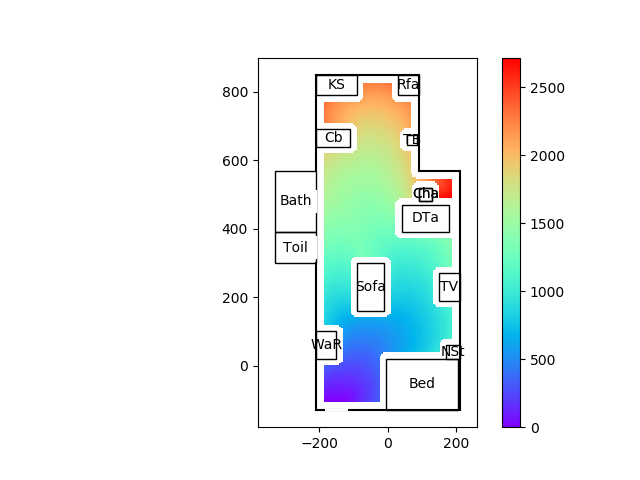

Values plotted in this chart, from the file beside it:
99999.00, 99999.00, 99999.00, 99999.00, 99999.00, 99999.00, 99999.00, 99999.00, 99999.00, 99999.00, 99999.00, 99999.00, 99999.00, 99999.00, 99999.00, 99999.00, 99999.00, 99999.00, 99999.00, 99999.00, 99999.00, 99999.00, 99999.00, 99999.00
99999, 99999, 99999, 99999, 99999, 99999, 99999, 99999, 99999, 99999, 99999, 99999, 99999, 99999, 99999, 99999, 99999, 99999, 99999, 99999, 99999, 99999, 99999, 99999
99999, 99999, 99999, 99999, 99999, 99999, 99999, 99999, 99999, 99999, 99999, 99999, 99999, 99999, 99999, 99999, 99999, 99999, 99999, 99999, 99999, 99999, 99999, 99999
99999, 99999, 99999, 99999, 99999, 99999, 99999, 99999, 99999, 99999, 99999, 99999, 99999, 99999, 99999, 99999, 99999, 99999, 99999, 99999, 99999, 99999, 99999, 99999
99999, 99999, 99999, 99999, 99999, 99999, 99999, 99999, 99999, 99999, 99999, 99999, 99999, 99999, 99999, 99999, 99999, 99999, 99999, 99999, 99999, 99999, 99999, 99999
99999, 99999, 99999, 99999, 99999, 99999, 99999, 99999, 99999, 99999, 99999, 99999, 99999, 99999, 99999, 99999, 99999, 99999, 99999, 99999, 99999, 99999, 99999, 99999
99999, 99999, 99999, 99999, 99999, 99999, 99999, 99999, 99999, 99999, 99999, 99999, 99999, 99999, 99999, 99999, 99999, 99999, 99999, 99999, 99999, 99999, 99999, 99999
99999, 99999, 99999, 99999, 99999, 99999, 99999, 99999, 99999, 99999, 99999, 99999, 99999, 99999, 99999, 99999, 99999, 99999, 99999, 99999, 99999, 99999, 99999, 99999
99999, 99999, 99999, 99999, 99999, 99999, 99999, 99999, 99999, 99999, 99999, 99999, 99999, 99999, 99999, 99999, 99999, 99999, 99999, 99999, 99999, 99999, 99999, 99999
99999, 99999, 99999, 99999, 99999, 99999, 99999, 99999, 99999, 99999, 99999, 99999, 99999, 99999, 99999, 99999, 99999, 99999, 99999, 99999, 99999, 99999, 99999, 99999
99999, 99999, 99999, 99999, 99999, 99999, 99999, 99999, 99999, 99999, 99999, 99999, 99999, 99999, 99999, 99999, 99999, 99999, 99999, 99999, 99999, 99999, 99999, 99999
99999, 99999, 99999, 99999, 99999, 99999, 99999, 99999, 99999, 99999, 99999, 99999, 99999, 99999, 99999, 99999, 99999, 99999, 99999, 99999, 99999, 99999, 99999, 99999
99999, 99999, 99999, 99999, 99999, 99999, 99999, 99999, 99999, 99999, 99999, 99999, 99999, 99999, 99999, 99999, 99999, 99999, 99999, 99999, 99999, 99999, 99999, 99999
99999, 99999, 99999, 99999, 99999, 99999, 99999, 99999, 99999, 99999, 99999, 99999, 99999, 99999, 99999, 99999, 99999, 99999, 99999, 99999, 99999, 99999, 99999, 99999
99999, 99999, 99999, 99999, 99999, 99999, 99999, 99999, 99999, 99999, 99999, 99999, 99999, 99999, 99999, 99999, 99999, 99999, 99999, 99999, 99999, 99999, 99999, 99999
99999, 99999, 99999, 99999, 99999, 99999, 99999, 99999, 99999, 99999, 99999, 99999, 99999, 99999, 99999, 99999, 99999, 99999, 99999, 99999, 99999, 99999, 99999, 99999
99999, 99999, 99999, 99999, 99999, 99999, 99999, 99999, 99999, 99999, 99999, 99999, 99999, 99999, 99999, 99999, 99999, 99999, 99999, 99999, 99999, 99999, 99999, 99999
99999, 99999, 99999, 99999, 99999, 99999, 99999, 99999, 99999, 99999, 99999, 99999, 99999, 99999, 99999, 99999, 99999, 99999, 99999, 99999, 99999, 99999, 99999, 99999
99999, 99999, 99999, 99999, 99999, 99999, 99999, 99999, 99999, 99999, 99999, 99999, 99999, 99999, 99999, 99999, 99999, 99999, 99999, 99999, 99999, 99999, 99999, 99999
99999, 99999, 99999, 99999, 99999, 99999, 99999, 99999, 99999, 99999, 99999, 99999, 99999, 99999, 99999, 99999, 99999, 99999, 99999, 99999, 99999, 99999, 99999, 99999
99999, 99999, 99999, 99999, 99999, 99999, 99999, 99999, 99999, 99999, 99999, 99999, 99999, 99999, 99999, 99999, 99999, 99999, 99999, 99999, 99999, 99999, 99999, 99999
99999, 99999, 99999, 99999, 99999, 99999, 99999, 99999, 99999, 99999, 99999, 99999, 99999, 99999, 99999, 99999, 99999, 99999, 99999, 99999, 99999, 99999, 99999, 99999
99999, 99999, 99999, 99999, 99999, 99999, 99999, 99999, 99999, 99999, 99999, 99999, 99999, 99999, 99999, 99999, 99999, 99999, 99999, 99999, 99999, 99999, 99999, 99999
99999, 99999, 99999, 99999, 99999, 99999, 99999, 99999, 99999, 99999, 99999, 99999, 99999, 99999, 99999, 99999, 99999, 99999, 99999, 99999, 99999, 99999, 99999, 99999
99999, 99999, 99999, 99999, 99999, 99999, 99999, 99999, 99999, 99999, 99999, 99999, 99999, 99999, 99999, 99999, 99999, 99999, 99999, 99999, 99999, 99999, 99999, 99999
99999, 99999, 99999, 99999, 99999, 99999, 99999, 99999, 99999, 99999, 99999, 99999, 99999, 99999, 99999, 99999, 99999, 99999, 99999, 99999, 99999, 99999, 99999, 99999
99999, 99999, 99999, 99999, 99999, 99999, 99999, 99999, 99999, 99999, 99999, 99999, 99999, 99999, 99999, 99999, 99999, 99999, 99999, 99999, 99999, 99999, 99999, 99999
99999, 99999, 99999, 99999, 99999, 99999, 99999, 99999, 99999, 99999, 99999, 99999, 99999, 99999, 99999, 99999, 99999, 99999, 99999, 99999, 99999, 99999, 99999, 99999
99999, 99999, 99999, 99999, 99999, 99999, 99999, 99999, 99999, 99999, 99999, 99999, 99999, 99999, 99999, 99999, 99999, 99999, 99999, 99999, 99999, 99999, 99999, 99999
99999, 99999, 99999, 99999, 99999, 99999, 99999, 99999, 99999, 99999, 99999, 99999, 99999, 99999, 99999, 99999, 99999, 99999, 99999, 99999, 99999, 99999, 99999, 99999
99999, 99999, 99999, 99999, 99999, 99999, 99999, 99999, 99999, 99999, 99999, 99999, 99999, 99999, 99999, 99999, 99999, 99999, 99999, 99999, 99999, 99999, 99999, 99999
99999, 99999, 99999, 99999, 99999, 99999, 99999, 99999, 99999, 99999, 99999, 99999, 99999, 99999, 99999, 99999, 99999, 99999, 99999, 99999, 99999, 99999, 99999, 99999
99999, 99999, 99999, 99999, 99999, 99999, 99999, 99999, 99999, 99999, 99999, 99999, 99999, 99999, 99999, 99999, 99999, 99999, 99999, 99999, 99999, 99999, 99999, 99999
99999, 99999, 99999, 99999, 99999, 99999, 99999, 99999, 99999, 99999, 99999, 99999, 99999, 99999, 99999, 99999, 99999, 99999, 99999, 99999, 99999, 99999, 99999, 99999
99999, 99999, 99999, 99999, 99999, 99999, 99999, 99999, 99999, 99999, 99999, 99999, 99999, 99999, 99999, 99999, 99999, 99999, 99999, 99999, 99999, 99999, 99999, 99999
99999, 99999, 99999, 99999, 99999, 99999, 99999, 99999, 99999, 99999, 99999, 99999, 99999, 99999, 99999, 99999, 99999, 99999, 99999, 99999, 99999, 99999, 99999, 99999
99999, 99999, 99999, 99999, 99999, 99999, 99999, 99999, 99999, 99999, 99999, 99999, 99999, 99999, 99999, 99999, 99999, 99999, 99999, 99999, 99999, 99999, 99999, 99999
99999, 99999, 99999, 99999, 99999, 99999, 99999, 99999, 99999, 99999, 99999, 99999, 99999, 99999, 99999, 99999, 99999, 99999, 99999, 99999, 99999, 99999, 99999, 99999
99999, 99999, 99999, 99999, 99999, 99999, 99999, 99999, 99999, 99999, 99999, 99999, 99999, 99999, 99999, 99999, 99999, 99999, 99999, 99999, 99999, 99999, 99999, 99999
99999, 99999, 99999, 99999, 99999, 99999, 99999, 99999, 99999, 99999, 99999, 99999, 99999, 99999, 99999, 15.61, 22.24, 35.44, 50.25, 65.21, 80.33, 95.61, 111.1, 126.8
99999, 99999, 99999, 99999, 99999, 99999, 99999, 99999, 99999, 99999, 99999, 99999, 99999, 99999, 99999, 0.00, 14.52, 29.16, 43.93, 58.85, 73.92, 89.15, 104.5, 119.3
99999, 99999, 99999, 99999, 99999, 99999, 99999, 99999, 99999, 99999, 99999, 99999, 99999, 99999, 99999, 0.00, 14.52, 28.20, 42.02, 55.97, 70.09, 84.36, 98.82, 113.5
99999, 99999, 99999, 99999, 99999, 99999, 99999, 99999, 99999, 99999, 99999, 99999, 99999, 99999, 99999, 0.00, 14.52, 28.20, 41.23, 54.41, 67.74, 81.23, 94.90, 108.8
99999, 99999, 99999, 99999, 99999, 99999, 99999, 99999, 99999, 99999, 99999, 99999, 99999, 99999, 99999, 0.00, 14.52, 28.20, 41.23, 53.75, 66.43, 79.26, 92.28, 105.5
99999, 99999, 99999, 99999, 99999, 99999, 99999, 99999, 99999, 99999, 99999, 99999, 99999, 99999, 99999, 0.00, 14.52, 28.20, 41.23, 53.75, 65.87, 78.14, 90.60, 103.2
99999, 99999, 99999, 99999, 99999, 99999, 99999, 99999, 99999, 99999, 99999, 99999, 99999, 99999, 99999, 0.00, 14.56, 28.28, 41.36, 53.92, 66.08, 77.91, 89.93, 102.1
99999, 99999, 99999, 99999, 99999, 99999, 99999, 99999, 99999, 99999, 99999, 99999, 99999, 99999, 99999, 0.00, 14.65, 28.46, 41.62, 54.27, 66.51, 78.43, 90.11, 102
99999, 99999, 99999, 99999, 99999, 99999, 99999, 99999, 99999, 99999, 99999, 99999, 99999, 99999, 99999, 0.00, 14.73, 28.63, 41.88, 54.61, 66.94, 78.95, 90.70, 102.3
99999, 99999, 99999, 99999, 99999, 99999, 99999, 99999, 99999, 99999, 99999, 99999, 99999, 99999, 99999, 0.00, 14.82, 28.81, 42.14, 54.96, 67.36, 79.45, 91.28, 102.9
99999, 99999, 99999, 99999, 99999, 99999, 99999, 99999, 99999, 99999, 99999, 99999, 99999, 99999, 99999, 0.00, 14.91, 28.98, 42.40, 55.30, 67.79, 79.95, 91.85, 103.6
99999, 99999, 99999, 99999, 99999, 99999, 99999, 99999, 99999, 99999, 99999, 99999, 99999, 99999, 99999, 0.00, 15.00, 29.16, 42.66, 55.64, 68.21, 80.44, 92.42, 104.2
99999, 99999, 99999, 99999, 99999, 99999, 99999, 99999, 99999, 99999, 99999, 99999, 99999, 99999, 99999, 0.00, 15.09, 29.34, 42.93, 55.99, 68.64, 80.95, 92.99, 104.8
99999, 99999, 99999, 99999, 99999, 99999, 99999, 99999, 99999, 99999, 99999, 99999, 99999, 99999, 99999, 16.29, 21.48, 32.07, 45.68, 58.74, 71.38, 83.69, 95.72, 107.6
99999, 99999, 99999, 99999, 99999, 99999, 99999, 99999, 99999, 99999, 99999, 99999, 99999, 99999, 99999, 32.68, 34.18, 41.90, 51.55, 61.67, 74.32, 86.61, 98.63, 110.4
99999, 99999, 99999, 99999, 99999, 99999, 99999, 99999, 99999, 99999, 99999, 99999, 99999, 99999, 99999, 49.18, 49.58, 54.00, 61.52, 70.40, 79.91, 89.72, 101.7, 113.5
99999, 99999, 99999, 99999, 99999, 99999, 99999, 99999, 99999, 99999, 99999, 99999, 99999, 99999, 99999, 65.80, 65.09, 66.95, 73.15, 80.51, 88.78, 97.78, 107.2, 116.8
99999, 99999, 99999, 99999, 99999, 99999, 99999, 99999, 99999, 99999, 99999, 99999, 99999, 99999, 99999, 82.55, 80.72, 81.72, 85.51, 91.80, 99.04, 106.8, 115.4, 124.4
99999, 99999, 99999, 99999, 99999, 99999, 99999, 99999, 99999, 99999, 99999, 99999, 99999, 99999, 99999, 99.44, 96.49, 96.63, 98.75, 103.7, 110.1, 117.2, 124.5, 132.7
99999, 99999, 99999, 99999, 99999, 99999, 99999, 99999, 99999, 99999, 99999, 99999, 99999, 99999, 99999, 116.5, 112.4, 111.7, 113.1, 116.4, 121.6, 128, 135.1, 142
99999, 99999, 99999, 99999, 99999, 99999, 99999, 99999, 99999, 99999, 99999, 99999, 99999, 99999, 99999, 133.7, 128.5, 126.9, 127.6, 129.9, 133.9, 139.4, 145.8, 152.5
99999, 99999, 99999, 99999, 99999, 99999, 99999, 99999, 99999, 99999, 99999, 99999, 99999, 99999, 99999, 151.1, 144.8, 142.3, 142.3, 144.1, 146.9, 151.3, 156.9, 163.4
... 67 more rows
